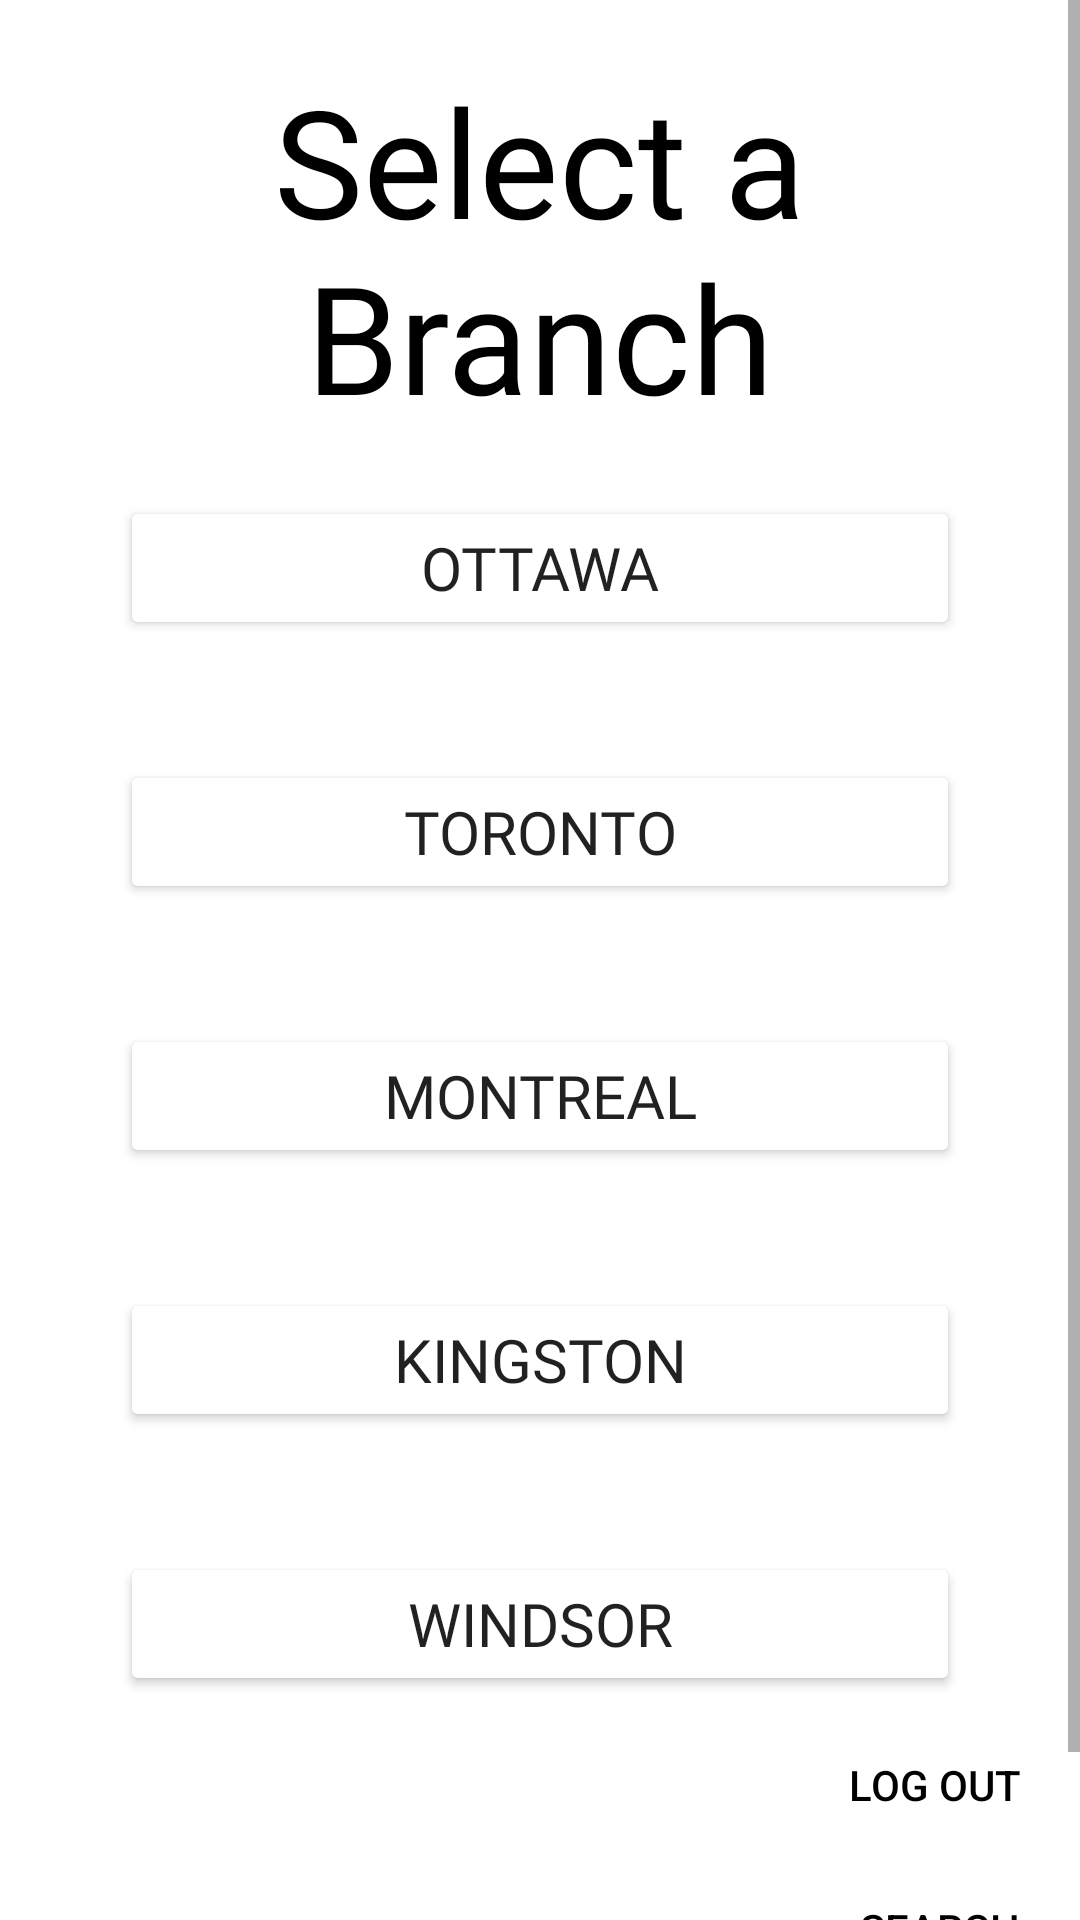

Write the Android layout XML for this screen, with the resource values it uses.
<!-- AndroidManifest.xml: application theme Theme.Byblos -->
<!-- res/layout/activity_select_branch_customer.xml -->
<?xml version="1.0" encoding="utf-8"?>
<ScrollView xmlns:android="http://schemas.android.com/apk/res/android"
    android:layout_width="fill_parent"
    android:layout_height="fill_parent">
    <LinearLayout
        xmlns:android="http://schemas.android.com/apk/res/android"
        xmlns:app="http://schemas.android.com/apk/res-auto"
        xmlns:tools="http://schemas.android.com/tools"
        android:layout_width="match_parent"
        android:layout_height="match_parent"
        android:orientation="vertical"
        android:padding="20dp"
        tools:context=".SelectBranchCustomer">

        <TextView
            android:id="@+id/titleBranch"
            android:layout_width="match_parent"
            android:layout_height="wrap_content"
            android:fontFamily="@font/anton"
            android:text="Select a Branch"
            android:textAlignment="center"
            android:textColor="@color/black"
            android:textSize="50sp"/>

        <Button
            android:id="@+id/ottawaBranchC"
            android:layout_width="match_parent"
            android:layout_height="wrap_content"
            android:text="Ottawa"
            android:backgroundTint="@color/blue"
            android:fontFamily="@font/anton"
            android:layout_margin="20dp"
            android:textSize="20sp"
            android:onClick="onClickBranchC"/>

        <Button
            android:id="@+id/torontoBranchC"
            android:layout_width="match_parent"
            android:layout_height="wrap_content"
            android:text="Toronto"
            android:backgroundTint="@color/blue"
            android:fontFamily="@font/anton"
            android:layout_margin="20dp"
            android:textSize="20sp"
            android:onClick="onClickBranchC"/>

        <Button
            android:id="@+id/montrealBranchC"
            android:layout_width="match_parent"
            android:layout_height="wrap_content"
            android:text="Montreal"
            android:backgroundTint="@color/blue"
            android:fontFamily="@font/anton"
            android:layout_margin="20dp"
            android:textSize="20sp"
            android:onClick="onClickBranchC"/>

        <Button
            android:id="@+id/kingstonBranchC"
            android:layout_width="match_parent"
            android:layout_height="wrap_content"
            android:text="Kingston"
            android:backgroundTint="@color/blue"
            android:fontFamily="@font/anton"
            android:layout_margin="20dp"
            android:textSize="20sp"
            android:onClick="onClickBranchC"/>

        <Button
            android:id="@+id/windsorBranchC"
            android:layout_width="match_parent"
            android:layout_height="wrap_content"
            android:text="Windsor"
            android:backgroundTint="@color/blue"
            android:fontFamily="@font/anton"
            android:layout_margin="20dp"
            android:textSize="20sp"
            android:onClick="onClickBranchC"/>

        <Button
            android:id="@+id/previousPageBtn"
            android:layout_width="match_parent"
            android:layout_height="wrap_content"
            android:background="#00000000"
            android:gravity="end"
            android:text="Log out"
            android:textColor="@color/black" />

        <Button
            android:id="@+id/searchBtn"
            android:layout_width="match_parent"
            android:layout_height="wrap_content"
            android:background="#00000000"
            android:gravity="end"
            android:text="Search"
            android:textColor="@color/black"/>
    </LinearLayout>
</ScrollView>
<!-- resources referenced by this layout -->
<resources>
  <style name="Theme.Byblos" parent="Theme.MaterialComponents.DayNight.NoActionBar">
          
          <item name="colorPrimary">@color/purple_500</item>
          <item name="colorPrimaryVariant">@color/purple_700</item>
          <item name="colorOnPrimary">@color/white</item>
          
          <item name="colorSecondary">@color/teal_200</item>
          <item name="colorSecondaryVariant">@color/teal_700</item>
          <item name="colorOnSecondary">@color/black</item>
          
          <item name="android:statusBarColor" tools:targetApi="l">?attr/colorOnPrimary</item>
          
      </style>
  <!-- not gathered from this repository: default colours our renderer supplied (Android Studio template values) -->
  <color name="purple_500">#FF6200EE</color>
  <color name="purple_700">#FF3700B3</color>
  <color name="teal_200">#FF03DAC5</color>
  <color name="teal_700">#FF018786</color>
  <color name="black">#FF000000</color>
  <color name="white">#FFFFFFFF</color>
</resources>
